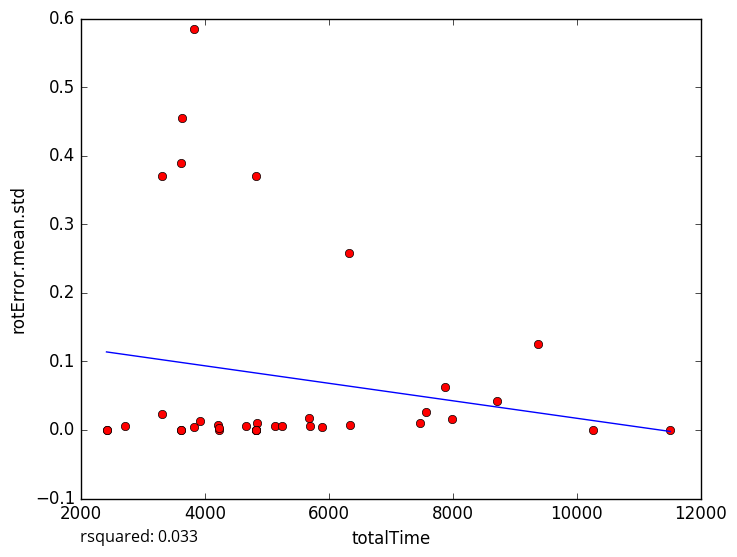

Values plotted in this chart, from the file beside it:
totalTime, rotError.mean.std
4666, 0.005571
5137, 0.005774
5691, 0.006121
2714, 0.005801
4835, 0.01044
4833, 0.0
4219, 0.007164
5899, 0.004242
3628, 0.4548
3827, 0.5853
11510, 0.0
5241, 0.005927
10258, 0.0
3828, 0.004937
3621, 0.000363
4229, 1e-05
3313, 0.02323
4823, 0.0
3930, 0.01257
3614, 0.0
4227, 0.002974
7470, 0.009404
5687, 0.0173
3623, 0.3899
2421, 0.0
4829, 0.3708
7983, 0.01548
8718, 0.04147
6334, 0.258
7562, 0.02646
4830, 0.0
7868, 0.062
3315, 0.37
2415, 0.0
9370, 0.1258
4828, 0.0
6338, 0.006535
5-Fold RMSE:, 0.134, 0.2147, 0.2116, 0.07623, 0.07623
Average 5-Fold RMSE:, 0.1425
5-Fold rsquared:, -0.1606, 0.1322, -0.113, -0.3495, -0.3495
Average 5-Fold rsquared:, -20.7
